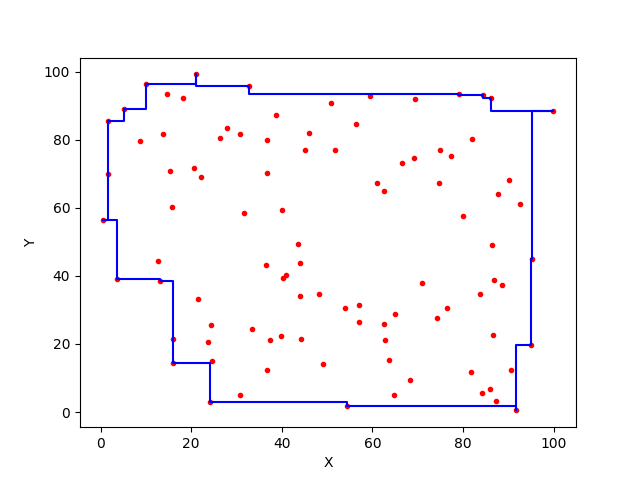

Data behind this chart, as committed beside it:
21.09792848364085, 99.15519748089491
21.1, 99.16
21.1, 96.41
9.954, 96.41
9.954, 89.11
5.132, 89.11
5.132, 85.5
1.743, 85.5
1.743, 69.94
1.57, 69.94
1.57, 56.54
0.4444, 56.54
0.4444, 56.54
0.4444, 56.54
0.4444, 56.54
3.686, 56.54
3.686, 39.06
13.06, 39.06
13.06, 38.47
15.96, 38.47
15.96, 14.35
24.18, 14.35
24.18, 2.831
54.37, 2.831
54.37, 1.831
91.78, 1.831
91.78, 0.4853
91.78, 0.4853
91.78, 0.4853
91.78, 0.4853
91.78, 19.77
95.11, 19.77
95.11, 44.88
95.36, 44.88
95.36, 88.3
99.98, 88.3
99.98, 88.3
99.98, 88.3
99.98, 88.3
86.18, 88.3
86.18, 92.3
84.34, 92.3
84.34, 93.16
79.22, 93.16
79.22, 93.34
32.85, 93.34
32.85, 95.65
21.1, 95.65
21.1, 99.16
21.1, 99.16
21.1, 99.16
